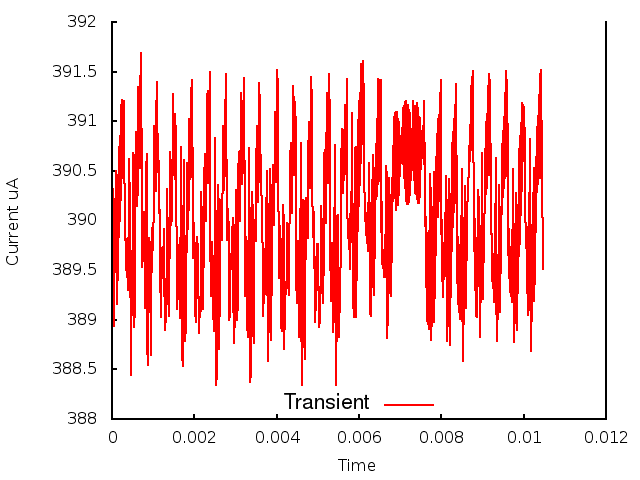

Source data for this figure (header and first rows):
0.000000, 0.000000, 3.902315
1, 0.000010, 3.901
2, 0.000020, 3.903
3, 0.000030, 3.89
4, 0.000040, 3.889
5, 0.000050, 3.891
6, 0.000060, 3.892
7, 0.000070, 3.898
8, 0.000080, 3.899
9, 0.000090, 3.905
10, 0.000100, 3.897
11, 0.000110, 3.892
12, 0.000120, 3.892
13, 0.000130, 3.899
14, 0.000140, 3.894
15, 0.000150, 3.905
16, 0.000160, 3.898
17, 0.000170, 3.907
18, 0.000180, 3.899
19, 0.000190, 3.908
20, 0.000200, 3.9
21, 0.000210, 3.91
22, 0.000220, 3.902
23, 0.000230, 3.912
24, 0.000240, 3.904
25, 0.000250, 3.912
26, 0.000260, 3.907
27, 0.000270, 3.912
28, 0.000280, 3.908
29, 0.000290, 3.912
30, 0.000300, 3.906
31, 0.000310, 3.901
32, 0.000320, 3.898
33, 0.000330, 3.898
34, 0.000340, 3.898
35, 0.000350, 3.895
36, 0.000360, 3.897
37, 0.000370, 3.894
38, 0.000380, 3.897
39, 0.000390, 3.893
40, 0.000400, 3.898
41, 0.000410, 3.897
42, 0.000420, 3.906
43, 0.000430, 3.901
44, 0.000440, 3.9
45, 0.000450, 3.884
46, 0.000460, 3.893
47, 0.000470, 3.887
48, 0.000480, 3.894
49, 0.000490, 3.895
50, 0.000500, 3.899
51, 0.000510, 3.907
52, 0.000520, 3.896
53, 0.000530, 3.89
54, 0.000540, 3.889
55, 0.000550, 3.891
56, 0.000560, 3.897
57, 0.000570, 3.904
58, 0.000580, 3.909
59, 0.000590, 3.907
60, 0.000600, 3.903
... 986 more rows
